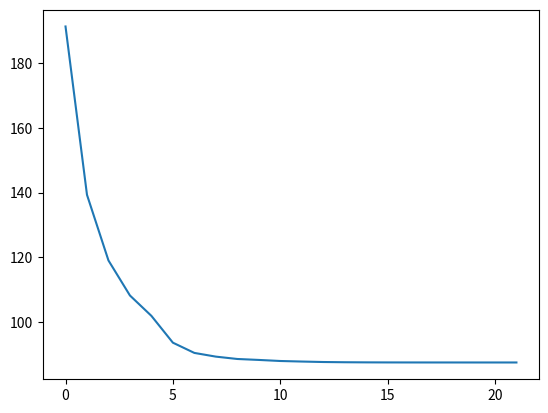

Python code for this plot:
import matplotlib.pyplot as plt
listToPlot=[191.432,
139.289,
118.964,
108.117,
101.802,
93.502,
90.330,
89.181,
88.450,
88.156,
87.828,
87.658,
87.512,
87.441,
87.403,
87.384,
87.377,
87.372,
87.370,
87.368,
87.368,
87.368]

plt.plot(listToPlot)
plt.show()